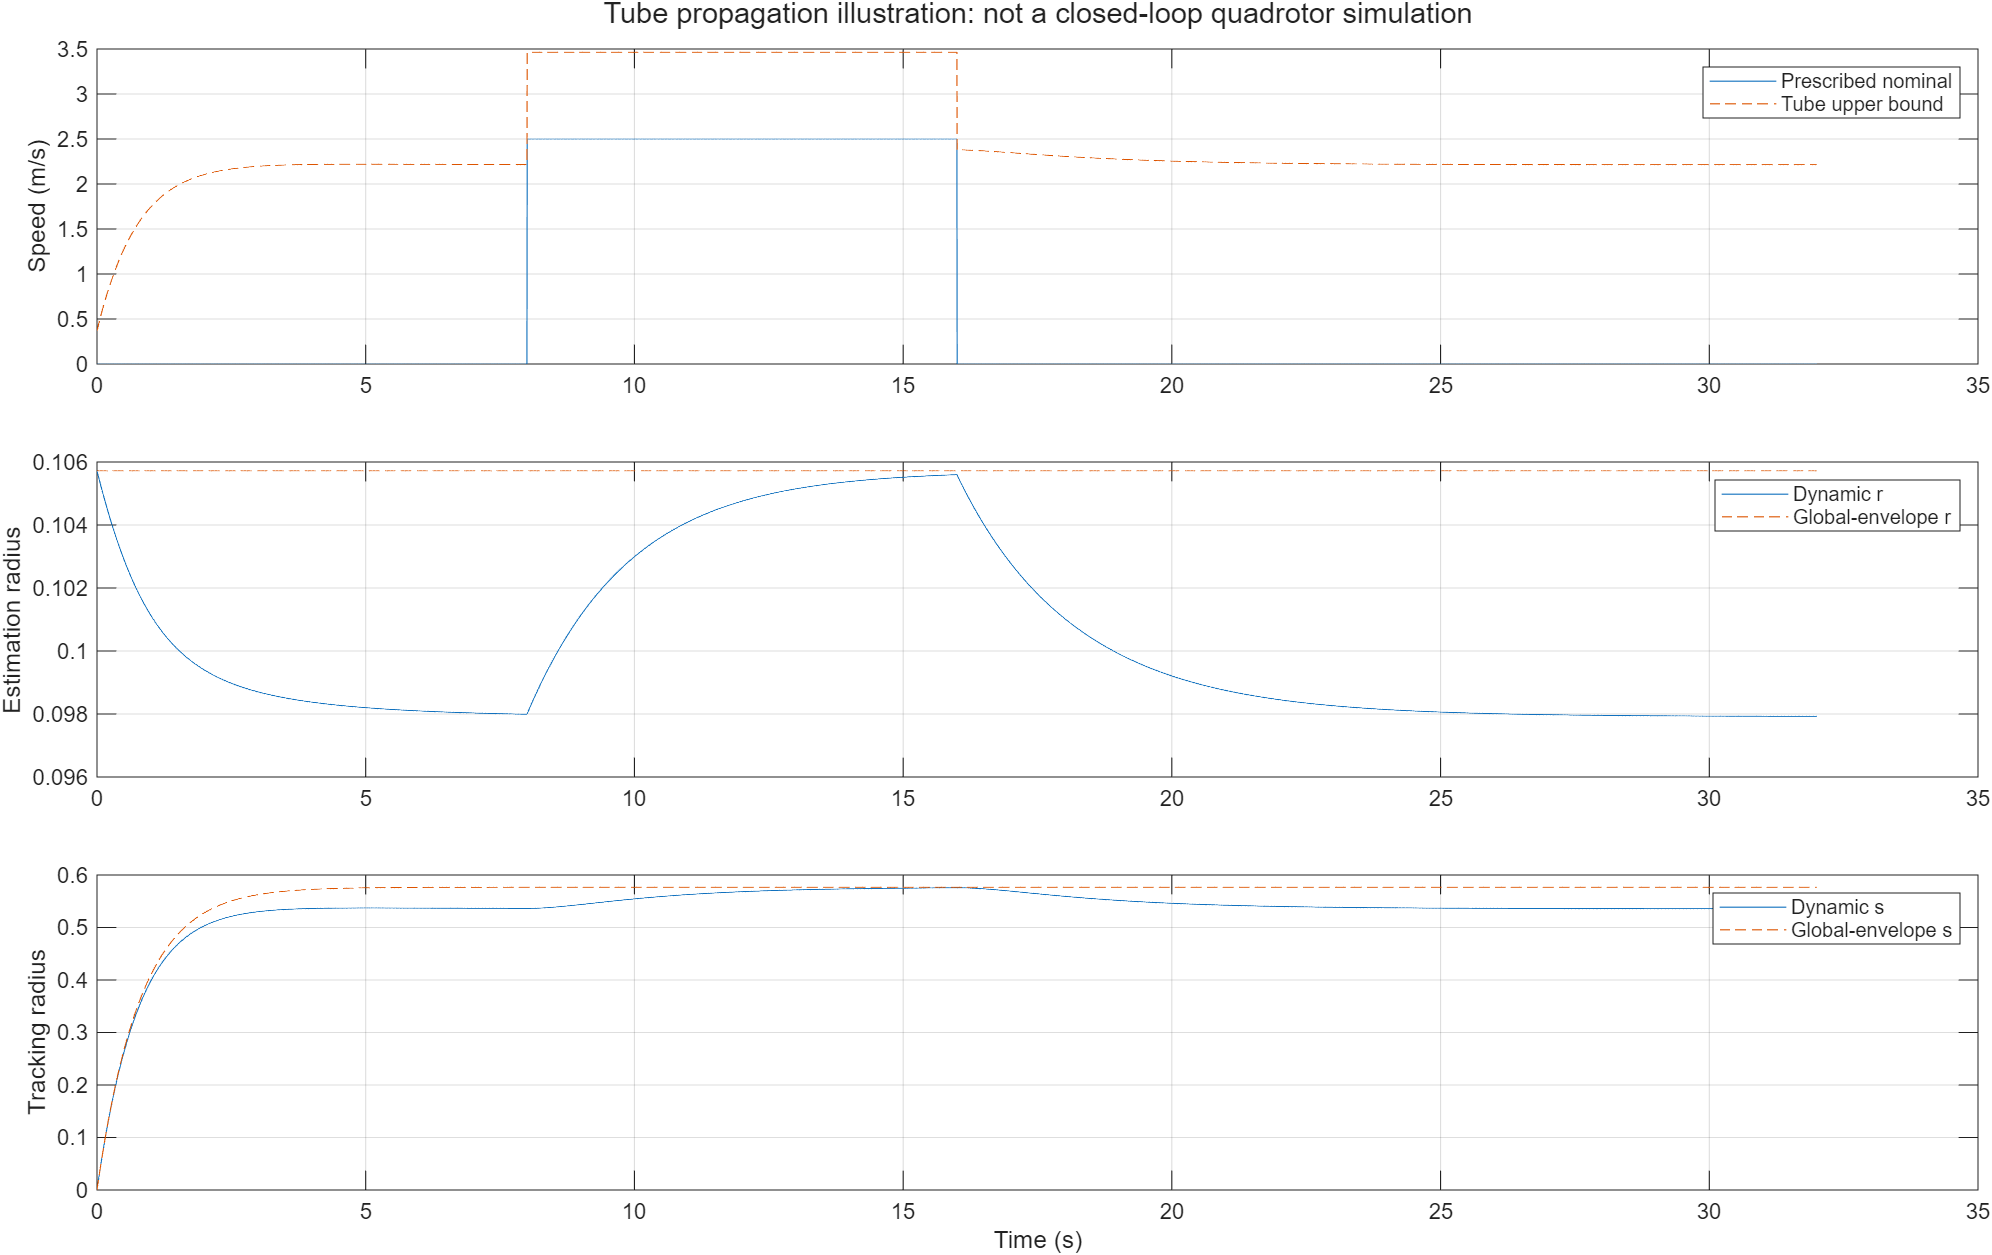

Values plotted in this chart, from the file beside it:
time, nominal_speed, true_speed_upper, uncertainty_scale, dynamic_r, global_r, dynamic_s, global_s
0, 0, 0.3694, 0.2585, 0.1057, 0.1057, 0, 0
4.44263207378984e-05, 0, 0.3695, 0.2585, 0.1057, 0.1057, 3.16969492158329e-05, 3.16969927818291e-05
8.88526414757968e-05, 0, 0.3696, 0.2585, 0.1057, 0.1057, 6.33920692336534e-05, 6.33922434926981e-05
0.0001333, 0, 0.3697, 0.2585, 0.1057, 0.1057, 9.50853601566068e-05, 9.50857522282672e-05
0.0001777, 0, 0.3698, 0.2585, 0.1057, 0.1057, 0.0001268, 0.0001268
0.0003998, 0, 0.3704, 0.2586, 0.1057, 0.1057, 0.0002852, 0.0002852
0.000622, 0, 0.3709, 0.2586, 0.1057, 0.1057, 0.0004436, 0.0004436
0.0008441, 0, 0.3715, 0.2586, 0.1057, 0.1057, 0.0006019, 0.0006019
0.001066, 0, 0.372, 0.2586, 0.1057, 0.1057, 0.0007602, 0.0007602
0.002177, 0, 0.3747, 0.2588, 0.1057, 0.1057, 0.001551, 0.001551
0.003288, 0, 0.3775, 0.2589, 0.1057, 0.1057, 0.002341, 0.002341
0.004398, 0, 0.3802, 0.259, 0.1057, 0.1057, 0.003129, 0.00313
0.005509, 0, 0.3829, 0.2592, 0.1057, 0.1057, 0.003917, 0.003917
0.01016, 0, 0.3943, 0.2597, 0.1056, 0.1057, 0.007199, 0.007202
0.01481, 0, 0.4056, 0.2603, 0.1056, 0.1057, 0.01046, 0.01047
0.01945, 0, 0.4168, 0.2609, 0.1056, 0.1057, 0.01371, 0.01371
0.0241, 0, 0.428, 0.2614, 0.1056, 0.1057, 0.01693, 0.01694
0.0291, 0, 0.4399, 0.2621, 0.1055, 0.1057, 0.02038, 0.02039
0.0341, 0, 0.4517, 0.2628, 0.1055, 0.1057, 0.0238, 0.02383
0.0391, 0, 0.4635, 0.2634, 0.1055, 0.1057, 0.0272, 0.02723
0.0441, 0, 0.4752, 0.2641, 0.1054, 0.1057, 0.03058, 0.03062
0.0491, 0, 0.4868, 0.2648, 0.1054, 0.1057, 0.03394, 0.03399
0.0541, 0, 0.4983, 0.2655, 0.1054, 0.1057, 0.03728, 0.03734
0.0591, 0, 0.5098, 0.2662, 0.1053, 0.1057, 0.04059, 0.04066
0.0641, 0, 0.5212, 0.267, 0.1053, 0.1057, 0.04388, 0.04397
0.0691, 0, 0.5325, 0.2677, 0.1053, 0.1057, 0.04715, 0.04725
0.0741, 0, 0.5438, 0.2685, 0.1052, 0.1057, 0.0504, 0.05052
0.0791, 0, 0.5549, 0.2692, 0.1052, 0.1057, 0.05363, 0.05376
0.0841, 0, 0.566, 0.27, 0.1052, 0.1057, 0.05684, 0.05699
0.0891, 0, 0.5771, 0.2708, 0.1051, 0.1057, 0.06003, 0.06019
0.0941, 0, 0.588, 0.2716, 0.1051, 0.1057, 0.0632, 0.06338
0.0991, 0, 0.5989, 0.2724, 0.1051, 0.1057, 0.06634, 0.06655
0.1041, 0, 0.6097, 0.2732, 0.105, 0.1057, 0.06947, 0.06969
0.1091, 0, 0.6204, 0.2741, 0.105, 0.1057, 0.07257, 0.07282
0.1141, 0, 0.6311, 0.2749, 0.105, 0.1057, 0.07566, 0.07593
0.1191, 0, 0.6417, 0.2757, 0.1049, 0.1057, 0.07872, 0.07901
0.1241, 0, 0.6523, 0.2766, 0.1049, 0.1057, 0.08177, 0.08208
0.1291, 0, 0.6627, 0.2774, 0.1049, 0.1057, 0.08479, 0.08513
0.1341, 0, 0.6731, 0.2783, 0.1048, 0.1057, 0.0878, 0.08816
0.1391, 0, 0.6834, 0.2792, 0.1048, 0.1057, 0.09079, 0.09118
0.1441, 0, 0.6937, 0.2801, 0.1048, 0.1057, 0.09375, 0.09417
0.1491, 0, 0.7039, 0.281, 0.1048, 0.1057, 0.0967, 0.09715
0.1541, 0, 0.714, 0.2819, 0.1047, 0.1057, 0.09963, 0.1001
0.1591, 0, 0.7241, 0.2828, 0.1047, 0.1057, 0.1025, 0.103
0.1641, 0, 0.7341, 0.2837, 0.1047, 0.1057, 0.1054, 0.106
0.1691, 0, 0.744, 0.2846, 0.1046, 0.1057, 0.1083, 0.1089
0.1741, 0, 0.7539, 0.2855, 0.1046, 0.1057, 0.1112, 0.1118
0.1791, 0, 0.7637, 0.2864, 0.1046, 0.1057, 0.114, 0.1146
0.1841, 0, 0.7734, 0.2874, 0.1045, 0.1057, 0.1168, 0.1175
0.1891, 0, 0.7831, 0.2883, 0.1045, 0.1057, 0.1196, 0.1203
0.1941, 0, 0.7927, 0.2893, 0.1045, 0.1057, 0.1224, 0.1231
0.1991, 0, 0.8022, 0.2902, 0.1045, 0.1057, 0.1251, 0.1259
0.2041, 0, 0.8117, 0.2912, 0.1044, 0.1057, 0.1279, 0.1287
0.2091, 0, 0.8211, 0.2921, 0.1044, 0.1057, 0.1306, 0.1315
0.2141, 0, 0.8305, 0.2931, 0.1044, 0.1057, 0.1333, 0.1342
0.2191, 0, 0.8398, 0.2941, 0.1043, 0.1057, 0.136, 0.1369
0.2241, 0, 0.849, 0.2951, 0.1043, 0.1057, 0.1387, 0.1396
0.2291, 0, 0.8582, 0.296, 0.1043, 0.1057, 0.1413, 0.1423
0.2341, 0, 0.8673, 0.297, 0.1043, 0.1057, 0.144, 0.145
0.2391, 0, 0.8764, 0.298, 0.1042, 0.1057, 0.1466, 0.1477
... 6,353 more rows
